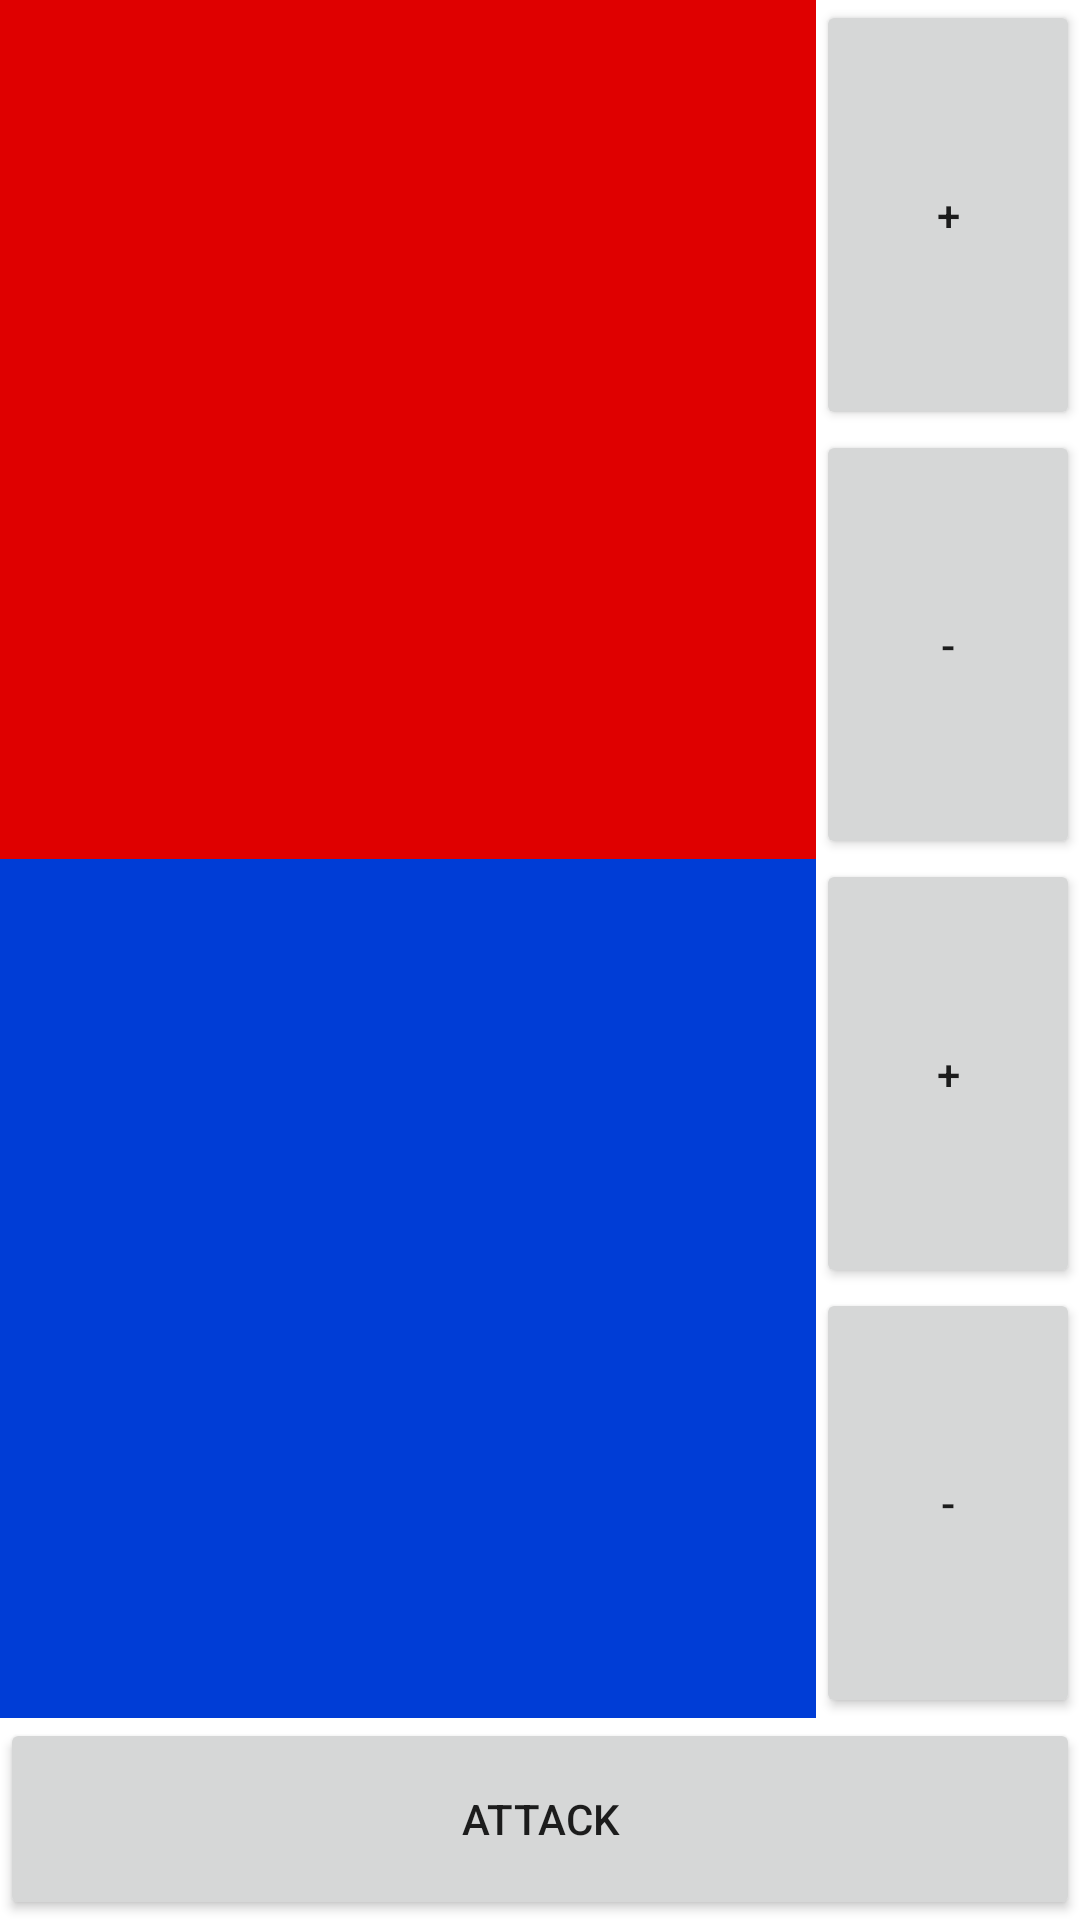

Layout XML and referenced resources for this Android screen:
<!-- AndroidManifest.xml: application theme Theme.MyHeroCalc -->
<!-- res/layout/activity_main.xml -->
<?xml version="1.0" encoding="utf-8"?>
<androidx.constraintlayout.widget.ConstraintLayout xmlns:android="http://schemas.android.com/apk/res/android"
    xmlns:app="http://schemas.android.com/apk/res-auto"
    xmlns:tools="http://schemas.android.com/tools"
    android:layout_width="match_parent"
    android:layout_height="match_parent"
    tools:context=".MainActivity">

    <TableLayout
        android:layout_width="match_parent"
        android:layout_height="match_parent"
        app:layout_constraintBottom_toBottomOf="parent"
        app:layout_constraintEnd_toEndOf="parent"
        app:layout_constraintStart_toStartOf="parent"
        app:layout_constraintTop_toTopOf="parent">

        <TableRow
            android:layout_width="match_parent"
            android:layout_height="match_parent"
            android:layout_weight="10">

            <TextView
                android:id="@+id/txtOppLife"
                android:layout_width="match_parent"
                android:layout_height="match_parent"
                android:layout_weight="6"
                android:background="#DF0000"
                android:fontFamily="@font/carter_one"
                android:gravity="center"
                android:textColor="#FFFFFF"
                android:textSize="60sp" />

            <LinearLayout
                android:id="@+id/LayOppCalc"
                android:layout_width="match_parent"
                android:layout_height="match_parent"
                android:orientation="vertical">

                <Button
                    android:id="@+id/btnOppPlus"
                    android:layout_width="match_parent"
                    android:layout_height="match_parent"
                    android:layout_weight="1"
                    android:onClick="btnOppLifePlus"
                    android:text="@string/strLifeOppPlus" />

                <Button
                    android:id="@+id/btnOppMinus"
                    android:layout_width="match_parent"
                    android:layout_height="match_parent"
                    android:layout_weight="1"
                    android:onClick="btnOppLifeMinus"
                    android:text="@string/strLifeOppMinus" />

            </LinearLayout>

        </TableRow>

        <TableRow
            android:layout_width="match_parent"
            android:layout_height="match_parent"
            android:layout_weight="10">

            <TextView
                android:id="@+id/txtSelfLife"
                android:layout_width="match_parent"
                android:layout_height="match_parent"
                android:layout_weight="6"
                android:background="#003DD6"
                android:fontFamily="@font/carter_one"
                android:gravity="center"
                android:textColor="#FFFFFF"
                android:textSize="60sp" />

            <LinearLayout
                android:id="@+id/LayMyLife"
                android:layout_width="match_parent"
                android:layout_height="match_parent"
                android:orientation="vertical">

                <Button
                    android:id="@+id/btnMyPlus"
                    android:layout_width="wrap_content"
                    android:layout_height="wrap_content"
                    android:layout_weight="1"
                    android:onClick="btnSelfLifePlus"
                    android:text="@string/strLifeSelfPlus" />

                <Button
                    android:id="@+id/btnMyMinus"
                    android:layout_width="wrap_content"
                    android:layout_height="wrap_content"
                    android:layout_weight="1"
                    android:onClick="btnSelfLifeMinus"
                    android:text="@string/strLifeSelfMinus" />

            </LinearLayout>

        </TableRow>

        <TableRow
            android:layout_width="match_parent"
            android:layout_height="match_parent"
            android:layout_weight="1">

            <Button
                android:id="@+id/btnAtk"
                android:layout_width="match_parent"
                android:layout_height="match_parent"
                android:layout_weight="1"
                android:onClick="btnAttackOnPress"
                android:text="@string/strAttack" />
        </TableRow>

    </TableLayout>

</androidx.constraintlayout.widget.ConstraintLayout>
<!-- resources referenced by this layout -->
<resources>
  <string name="strAttack">Attack</string>
  <string name="strLifeOppMinus">-</string>
  <string name="strLifeOppPlus">+</string>
  <string name="strLifeSelfMinus">-</string>
  <string name="strLifeSelfPlus">+</string>
  <style name="Theme.MyHeroCalc" parent="Theme.MaterialComponents.DayNight.DarkActionBar">
          
          <item name="colorPrimary">@color/purple_500</item>
          <item name="colorPrimaryVariant">@color/purple_700</item>
          <item name="colorOnPrimary">@color/white</item>
          
          <item name="colorSecondary">@color/teal_200</item>
          <item name="colorSecondaryVariant">@color/teal_700</item>
          <item name="colorOnSecondary">@color/black</item>
          
          <item name="android:statusBarColor" tools:targetApi="l">?attr/colorPrimaryVariant</item>
          
      </style>
  <!-- not gathered from this repository: default colours our renderer supplied (Android Studio template values) -->
  <color name="purple_500">#FF6200EE</color>
  <color name="purple_700">#FF3700B3</color>
  <color name="teal_200">#FF03DAC5</color>
  <color name="teal_700">#FF018786</color>
  <color name="black">#FF000000</color>
  <color name="white">#FFFFFFFF</color>
</resources>
